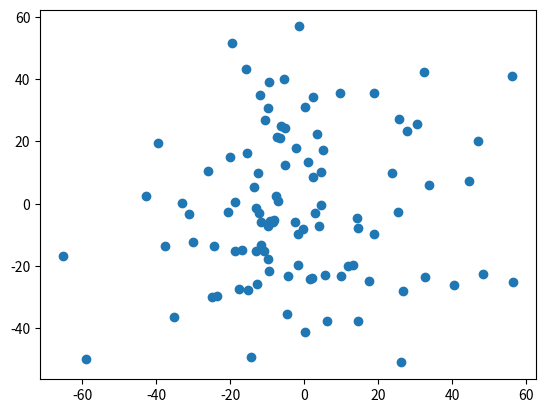

This chart was generated by the following Python code:
import numpy as np
import matplotlib.pyplot as plt
print('!!!!!!!!!!!!!!!!!!!!! ALL IMPORTS WAS DONE')

num_of_samples = 100 # the number of samples
multiplier_x = 23.0 # the factor with that the x axis is multiplied
multiplier_y = 23.0 # the factor with that the x axis is multiplied
print_text = 'Some text to pring' # A text to print

plt.scatter(multiplier_x*np.random.randn(num_of_samples),multiplier_y*np.random.randn(num_of_samples))
print(num_of_samples)

print_text

print(print_text)



